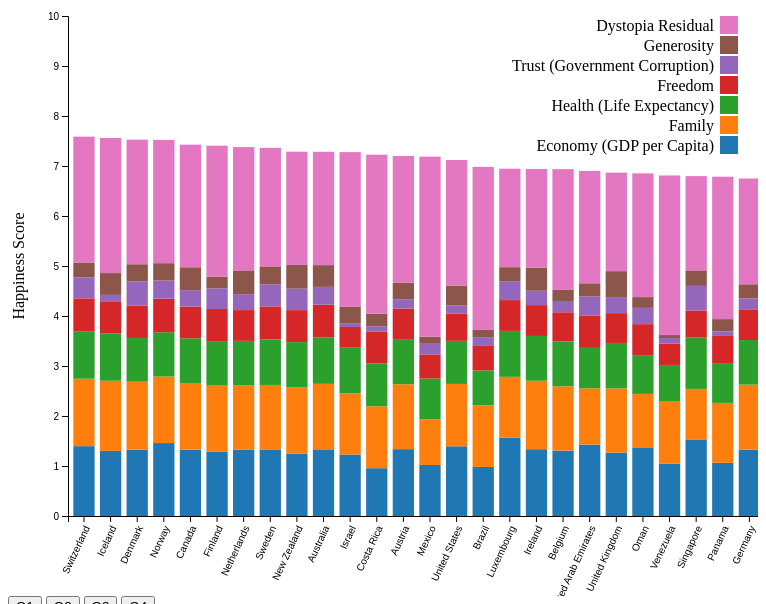
D3 v7 page, settled after 360 driven frames (6 s of simulated time); the page loaded 1 data file(s).


	// Set dimensions and margins for the chart
	const margin = { top: 20, right: 20, bottom: 80, left: 60 };
	const chartWidth = 50 * 15; // Adjust chart width according to the number of countries
	const width = chartWidth - margin.left - margin.right;
	const height = 600 - margin.top - margin.bottom;

	// Create an SVG element and append it to the chart div
	const svg = d3
		.select("#chart")
		.append("svg")
		.attr("width", width + margin.left + margin.right)
		.attr("height", height + margin.top + margin.bottom)
		.append("g")
		.attr("transform", "translate(" + margin.left + "," + margin.top + ")");

	const tooltip = d3.select("body").append("div").attr("class", "tooltip");

	const xAxisGroup = svg.append("g").attr("class", "axis x-axis");
	const yAxisGroup = svg.append("g").attr("class", "axis y-axis");

	// Add y-axis label
	svg.append("text")
		.attr("transform", "rotate(-90)")
		.attr("y", 0 - margin.left)
		.attr("x", 0 - height / 2)
		.attr("dy", "1em")
		.style("text-anchor", "middle")
		.text("Happiness Score");

	function mouseOver(d, i) {
		tooltip.transition().duration(200).style("opacity", 1);
		d3.select(this)
			.attr("fill", d =>
				d3.rgb(z(d3.select(this.parentNode).datum().key)).darker(2)
			)
			.attr("opacity", 0.8);
	}

	function mouseMove(d, i) {
		const factor = d3.select(this.parentNode).datum().key;
		const country = d.srcElement.__data__.data.Country;
		const value = d.srcElement.__data__.data[factor];
		tooltip
			.html(
				"Country: " +
					country +
					"<br/>Factor: " +
					factor +
					"<br/>Value: " +
					value
			)
			.style("left", d.pageX + 10 + "px")
			.style("top", d.pageY - 28 + "px");
	}

	function mouseLeave(d, i) {
		tooltip.transition().duration(500).style("opacity", 0);
		d3.select(this)
			.attr("fill", d => z(d3.select(this.parentNode).datum().key))
			.attr("opacity", 1);
	}

	function filterDataByQuartile(data, quartile) {
		const totalCountries = data.length;
		const countriesPerQuartile = Math.ceil(totalCountries / 4);
		const startIndex = (quartile - 1) * countriesPerQuartile;
		const endIndex = quartile * countriesPerQuartile;
		return data.slice(startIndex, endIndex);
	}

	function renderChart(data) {
		// Clear the previous chart
		svg.selectAll(".stack").remove();

		// Define the keys for the stack
		const keys = [
			"Economy (GDP per Capita)",
			"Family",
			"Health (Life Expectancy)",
			"Freedom",
			"Trust (Government Corruption)",
			"Generosity",
			"Dystopia Residual"
		];

		// Define the stack layout
		const stack = d3.stack().keys(keys);

		// Define scales
		const x = d3
			.scaleBand()
			.domain(data.map(d => d.Country))
			.range([0, width + 400])
			.padding(0.2);

		const y = d3.scaleLinear().domain([0, 10]).range([height, 0]);

		const z = d3.scaleOrdinal(d3.schemeCategory10);

		// Create the stacks
		const stacks = svg
			.selectAll(".stack")
			.data(stack(data))
			.enter()
			.append("g")
			.attr("class", "stack")
			.attr("fill", d => z(d.key));

		// Create the rectangles
		stacks
			.selectAll("rect")
			.data(d => d)
			.enter()
			.append("rect")
			.attr("x", (d, i) => x(d.data.Country))
			.attr("y", d => y(d[1]))
			.attr("height", d => y(d[0]) - y(d[1]))
			.attr("width", x.bandwidth())
			.on("mouseover", mouseOver)
			.on("mousemove", mouseMove)
			.on("mouseleave", mouseLeave);

		// Create axes
		const xAxis = d3.axisBottom(x);
		const yAxis = d3.axisLeft(y).ticks(10);

		xAxisGroup.call(xAxis);
		yAxisGroup.call(yAxis);

		// Position axes
		xAxisGroup
			.attr("transform", "translate(0," + height + ")")
			.selectAll("text")
			.attr("text-anchor", "end")
			.attr("dx", "-0.8em")
			.attr("dy", "0.15em")
			.attr("transform", "rotate(-65)");

		yAxisGroup.attr("transform", "translate(0,0)");

		// Legend
		const legend = svg
			.selectAll(".legend")
			.data(keys.slice().reverse())
			.enter()
			.append("g")
			.attr("class", "legend")
			.attr("transform", (d, i) => "translate(0," + i * 20 + ")");

		legend
			.append("rect")
			.attr("x", width - 18)
			.attr("width", 18)
			.attr("height", 18)
			.attr("fill", z);

		legend
			.append("text")
			.attr("x", width - 24)
			.attr("y", 9)
			.attr("dy", ".35em")
			.style("text-anchor", "end")
			.text(d => d);
	}

	// Load the data
	d3.csv("./2015.csv").then(data => {
		const filteredData = filterDataByQuartile(data, 1);
		renderChart(filteredData);

		document.getElementById("q1").addEventListener("click", () => {
			const filteredData = filterDataByQuartile(data, 1);
			renderChart(filteredData);
		});

		document.getElementById("q2").addEventListener("click", () => {
			const filteredData = filterDataByQuartile(data, 2);
			renderChart(filteredData);
		});

		document.getElementById("q3").addEventListener("click", () => {
			const filteredData = filterDataByQuartile(data, 3);
			renderChart(filteredData);
		});

		document.getElementById("q4").addEventListener("click", () => {
			const filteredData = filterDataByQuartile(data, 4);
			renderChart(filteredData);
		});

		// Create axes
		const xAxis = d3.axisBottom().scale(x);
		const yAxis = d3.axisLeft(y).ticks(10);

		const xAxisGroup = svg.append("g").attr("class", "axis x-axis");
		const yAxisGroup = svg.append("g").attr("class", "axis y-axis");

		// Add y-axis label
		svg.append("text")
			.attr("transform", "rotate(-90)")
			.attr("y", 0 - margin.left)
			.attr("x", 0 - height / 2)
			.attr("dy", "1em")
			.style("text-anchor", "middle")
			.text("Happiness Score");
	});


### data: 2015.csv
Country, Region, Happiness Rank, Happiness_Score, Standard Error, Economy (GDP per Capita), Family, Health (Life Expectancy), Freedom, Trust (Government Corruption), Generosity, Dystopia Residual
Switzerland, Western Europe, 1, 7.587, 0.03411, 1.397, 1.35, 0.9414, 0.6656, 0.4198, 0.2968, 2.517
Iceland, Western Europe, 2, 7.561, 0.04884, 1.302, 1.402, 0.9478, 0.6288, 0.1414, 0.4363, 2.702
Denmark, Western Europe, 3, 7.527, 0.03328, 1.325, 1.361, 0.8746, 0.6494, 0.4836, 0.3414, 2.492
Norway, Western Europe, 4, 7.522, 0.0388, 1.459, 1.331, 0.8852, 0.6697, 0.365, 0.347, 2.465
Canada, North America, 5, 7.427, 0.03553, 1.326, 1.323, 0.9056, 0.633, 0.3296, 0.4581, 2.452
Finland, Western Europe, 6, 7.406, 0.0314, 1.29, 1.318, 0.8891, 0.6417, 0.4137, 0.2335, 2.62
Netherlands, Western Europe, 7, 7.378, 0.02799, 1.329, 1.28, 0.8928, 0.6158, 0.3181, 0.4761, 2.466
Sweden, Western Europe, 8, 7.364, 0.03157, 1.332, 1.289, 0.9109, 0.6598, 0.4384, 0.3626, 2.371
New Zealand, Australia and New Zealand, 9, 7.286, 0.03371, 1.25, 1.32, 0.9084, 0.6394, 0.4292, 0.475, 2.264
Australia, Australia and New Zealand, 10, 7.284, 0.04083, 1.334, 1.309, 0.9316, 0.6512, 0.3564, 0.4356, 2.266
Israel, Middle East and Northern Africa, 11, 7.278, 0.0347, 1.229, 1.224, 0.9139, 0.4132, 0.07785, 0.3317, 3.089
Costa Rica, Latin America and Caribbean, 12, 7.226, 0.04454, 0.9558, 1.238, 0.8603, 0.6338, 0.1058, 0.255, 3.177
Austria, Western Europe, 13, 7.2, 0.03751, 1.337, 1.297, 0.8904, 0.6243, 0.1868, 0.3309, 2.533
Mexico, Latin America and Caribbean, 14, 7.187, 0.04176, 1.021, 0.9145, 0.8144, 0.4818, 0.2131, 0.1407, 3.602
United States, North America, 15, 7.119, 0.03839, 1.395, 1.247, 0.8618, 0.546, 0.1589, 0.4011, 2.51
Brazil, Latin America and Caribbean, 16, 6.983, 0.04076, 0.9812, 1.233, 0.697, 0.4905, 0.1752, 0.1457, 3.26
Luxembourg, Western Europe, 17, 6.946, 0.03499, 1.564, 1.22, 0.9189, 0.6158, 0.378, 0.2803, 1.97
Ireland, Western Europe, 18, 6.94, 0.03676, 1.336, 1.369, 0.8953, 0.6178, 0.287, 0.459, 1.976
Belgium, Western Europe, 19, 6.937, 0.03595, 1.308, 1.286, 0.8967, 0.5845, 0.2254, 0.2225, 2.415
United Arab Emirates, Middle East and Northern Africa, 20, 6.901, 0.03729, 1.427, 1.126, 0.8093, 0.6416, 0.3858, 0.2643, 2.247
United Kingdom, Western Europe, 21, 6.867, 0.01866, 1.266, 1.285, 0.9094, 0.5962, 0.3207, 0.5191, 1.97
Oman, Middle East and Northern Africa, 22, 6.853, 0.05335, 1.36, 1.082, 0.7628, 0.6327, 0.3252, 0.2154, 2.475
Venezuela, Latin America and Caribbean, 23, 6.81, 0.06476, 1.044, 1.256, 0.7205, 0.4291, 0.1107, 0.05841, 3.191
Singapore, Southeastern Asia, 24, 6.798, 0.0378, 1.522, 1.02, 1.025, 0.5425, 0.4921, 0.311, 1.885
Panama, Latin America and Caribbean, 25, 6.786, 0.0491, 1.064, 1.198, 0.7966, 0.5421, 0.0927, 0.2443, 2.848
Germany, Western Europe, 26, 6.75, 0.01848, 1.328, 1.299, 0.8919, 0.6148, 0.2184, 0.2821, 2.116
Chile, Latin America and Caribbean, 27, 6.67, 0.058, 1.107, 1.124, 0.8586, 0.4413, 0.1287, 0.3336, 2.676
Qatar, Middle East and Northern Africa, 28, 6.611, 0.06257, 1.69, 1.079, 0.7973, 0.6404, 0.5221, 0.3257, 1.557
France, Western Europe, 29, 6.575, 0.03512, 1.278, 1.26, 0.9458, 0.5501, 0.2065, 0.1233, 2.211
Argentina, Latin America and Caribbean, 30, 6.574, 0.04612, 1.054, 1.248, 0.7872, 0.4497, 0.08484, 0.1145, 2.836
Czech Republic, Central and Eastern Europe, 31, 6.505, 0.04168, 1.179, 1.206, 0.8448, 0.4636, 0.02652, 0.1069, 2.678
Uruguay, Latin America and Caribbean, 32, 6.485, 0.04539, 1.062, 1.209, 0.8116, 0.6036, 0.2456, 0.2324, 2.321
Colombia, Latin America and Caribbean, 33, 6.477, 0.05051, 0.9186, 1.24, 0.6908, 0.5347, 0.0512, 0.184, 2.857
Thailand, Southeastern Asia, 34, 6.455, 0.03557, 0.9669, 1.265, 0.7385, 0.5566, 0.03187, 0.5763, 2.319
Saudi Arabia, Middle East and Northern Africa, 35, 6.411, 0.04633, 1.395, 1.084, 0.7202, 0.3105, 0.3252, 0.1371, 2.439
Spain, Western Europe, 36, 6.329, 0.03468, 1.23, 1.314, 0.9556, 0.4595, 0.06398, 0.1823, 2.124
Malta, Western Europe, 37, 6.302, 0.04206, 1.207, 1.302, 0.8872, 0.6037, 0.1359, 0.5175, 1.649
Taiwan, Eastern Asia, 38, 6.298, 0.03868, 1.291, 1.076, 0.8753, 0.3974, 0.08129, 0.2538, 2.323
Kuwait, Middle East and Northern Africa, 39, 6.295, 0.04456, 1.554, 1.166, 0.7249, 0.555, 0.2561, 0.1623, 1.876
Suriname, Latin America and Caribbean, 40, 6.269, 0.09811, 0.9953, 0.972, 0.6082, 0.5966, 0.1363, 0.1699, 2.791
Trinidad and Tobago, Latin America and Caribbean, 41, 6.168, 0.109, 1.212, 1.184, 0.6148, 0.5588, 0.0114, 0.3184, 2.269
El Salvador, Latin America and Caribbean, 42, 6.13, 0.05618, 0.7645, 1.025, 0.6774, 0.4035, 0.1178, 0.1069, 3.035
Guatemala, Latin America and Caribbean, 43, 6.123, 0.05224, 0.7455, 1.044, 0.6442, 0.5773, 0.09472, 0.2749, 2.743
Uzbekistan, Central and Eastern Europe, 44, 6.003, 0.04361, 0.6324, 1.34, 0.5977, 0.6582, 0.3083, 0.2284, 2.237
Slovakia, Central and Eastern Europe, 45, 5.995, 0.04267, 1.169, 1.27, 0.789, 0.3175, 0.03431, 0.1689, 2.246
Japan, Eastern Asia, 46, 5.987, 0.03581, 1.271, 1.257, 0.9911, 0.4961, 0.1806, 0.1071, 1.684
South Korea, Eastern Asia, 47, 5.984, 0.04098, 1.245, 0.9577, 0.9654, 0.3321, 0.07857, 0.1856, 2.22
Ecuador, Latin America and Caribbean, 48, 5.975, 0.04528, 0.864, 0.999, 0.7907, 0.4857, 0.1809, 0.1154, 2.539
Bahrain, Middle East and Northern Africa, 49, 5.96, 0.05412, 1.324, 1.216, 0.7472, 0.4549, 0.306, 0.1736, 1.738
Italy, Western Europe, 50, 5.948, 0.03914, 1.251, 1.198, 0.9545, 0.2624, 0.02901, 0.2282, 2.025
Bolivia, Latin America and Caribbean, 51, 5.89, 0.05642, 0.6813, 0.9784, 0.5392, 0.5741, 0.088, 0.2054, 2.823
Moldova, Central and Eastern Europe, 52, 5.889, 0.03799, 0.5945, 1.015, 0.6183, 0.3282, 0.01615, 0.2095, 3.107
Paraguay, Latin America and Caribbean, 53, 5.878, 0.04563, 0.7599, 1.305, 0.661, 0.539, 0.08242, 0.3424, 2.189
Kazakhstan, Central and Eastern Europe, 54, 5.855, 0.04114, 1.123, 1.122, 0.6437, 0.5165, 0.08454, 0.1183, 2.247
Slovenia, Central and Eastern Europe, 55, 5.848, 0.04251, 1.185, 1.274, 0.8734, 0.6086, 0.03787, 0.2533, 1.616
Lithuania, Central and Eastern Europe, 56, 5.833, 0.03843, 1.147, 1.257, 0.7313, 0.2134, 0.01031, 0.02641, 2.446
… [head cut at 6 KiB]